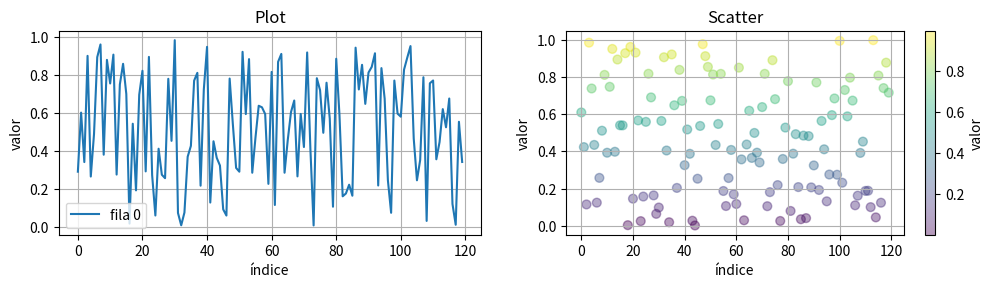

Write the Python code that produced this figure.
#TAREA MATPLOTLIB SOFIA HENAO OSORIO INFORMATICA 2
import numpy as np
import matplotlib.pyplot as plt



vec = np.random.rand(720) #Vector creado de forma aleatoria

mat = vec.reshape(120, 6) #Hacer rechape

mat_T = mat.T   # Crear transpuesta de la matriz inicial

#Crear copias con orden C y F
mat_T_C = np.array(mat_T, order="C")
mat_T_F = np.array(mat_T, order="F")

#Crear el subplot con 6 paneles
plt.figure(figsize=(12, 9))

# Panel 1-Plot
plt.subplot(3, 2, 1)   # (filas, columnas, índice)
x = np.arange(120)
plt.plot(x, mat_T[0], label="fila 0")
plt.title("Plot")
plt.xlabel("índice")
plt.ylabel("valor")
plt.grid(True)
plt.legend()

# Panel 2 - Scatter 
plt.subplot(3, 2, 2)
sc = plt.scatter(x, mat_T[1], c=mat_T[1], cmap="viridis", s=40, alpha=0.4)
plt.colorbar(sc, label="valor")   # añade barra de color
plt.title("Scatter")
plt.xlabel("índice")
plt.ylabel("valor")
plt.grid(True)